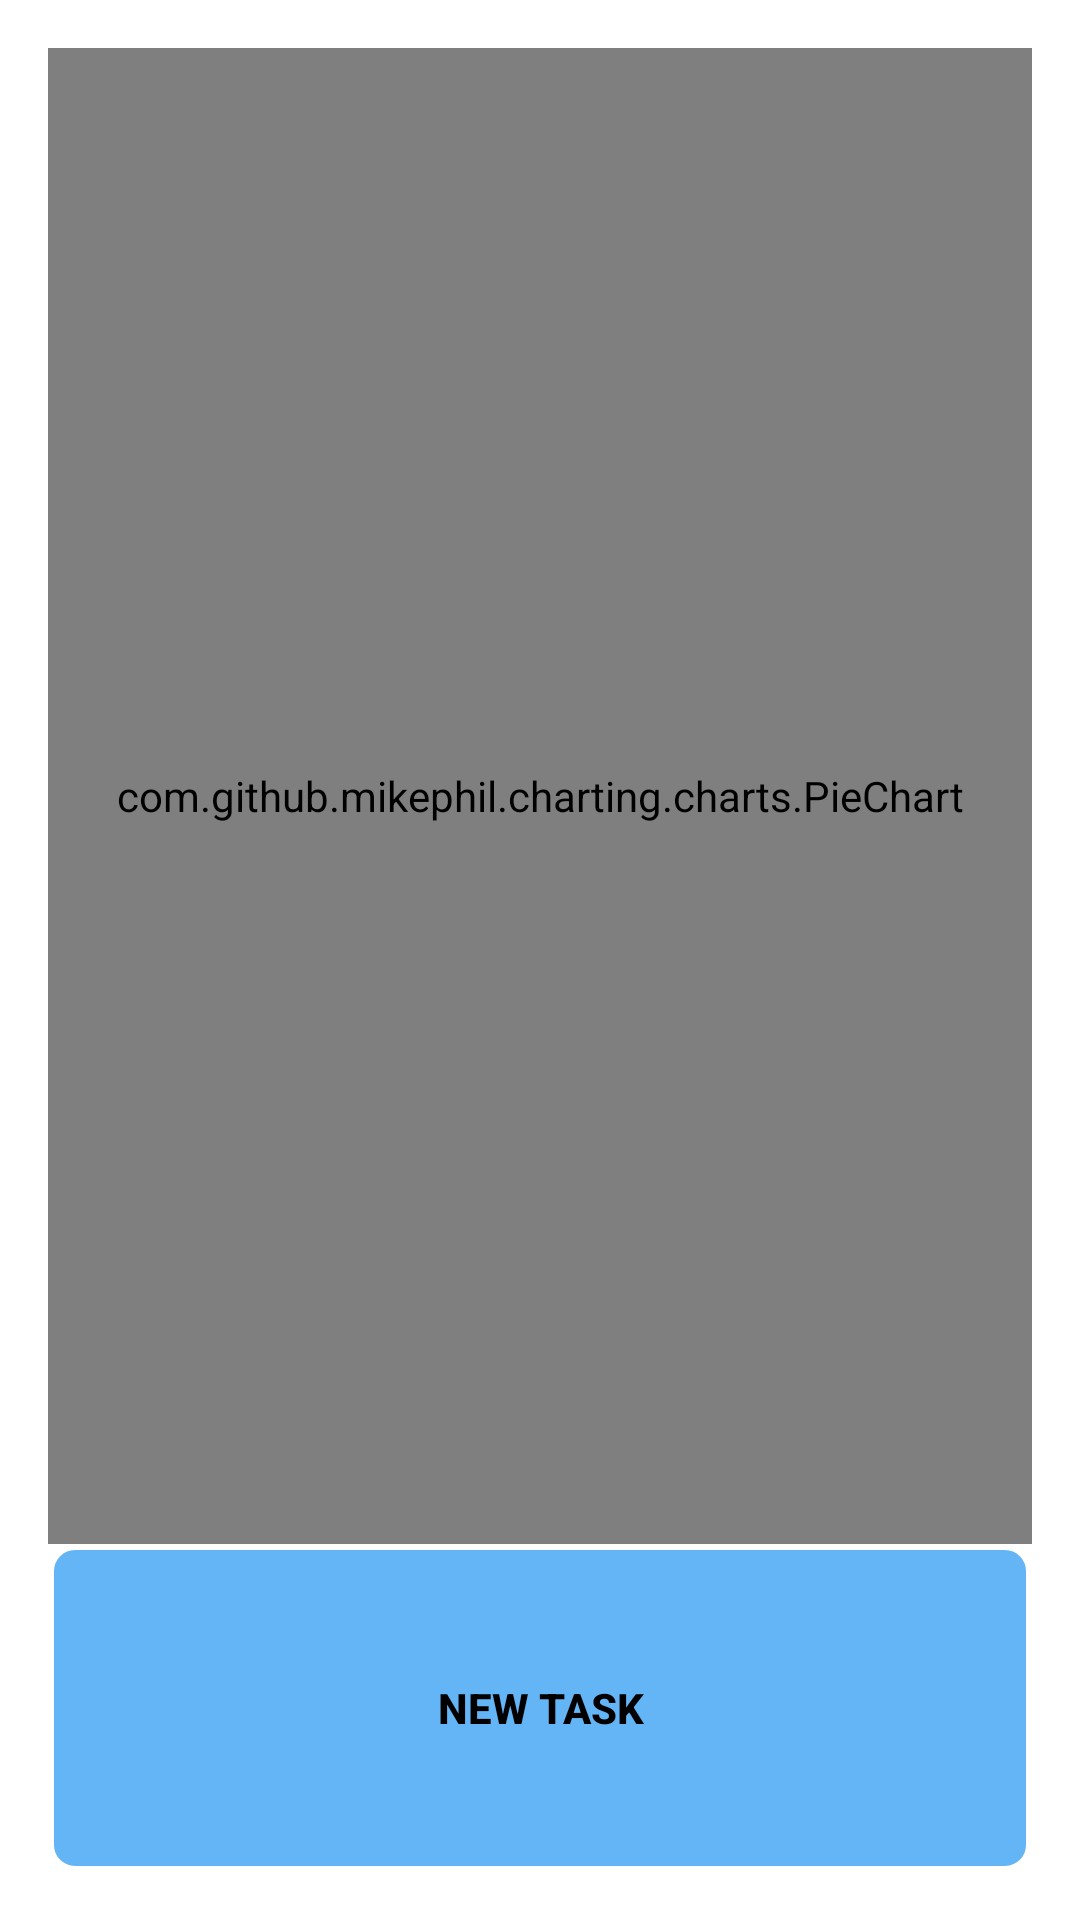

Here is an Android app screen rendered from its layout file. Give the layout XML and the strings, colors and styles it references.
<!-- AndroidManifest.xml: application theme AppTheme -->
<!-- res/layout/main_page.xml -->
<?xml version="1.0" encoding="utf-8"?>

<LinearLayout xmlns:android="http://schemas.android.com/apk/res/android"
    xmlns:tools="http://schemas.android.com/tools"
    android:layout_width="match_parent"
    android:layout_height="match_parent"
    android:paddingLeft="16dp"
    android:paddingRight="16dp"
    android:paddingTop="16dp"
    android:paddingBottom="16dp"
    android:weightSum="1"
    android:orientation="vertical"
    android:background="@color/main_background"
    tools:context=".OpenPage">

    <com.github.mikephil.charting.charts.PieChart
        android:id="@+id/piechart"
        android:layout_width="match_parent"
        android:layout_height="match_parent"
        android:layout_weight="0.18"
        android:gravity = "center"/>

    <Button
        android:id="@+id/start_button"
        android:layout_width="match_parent"
        android:layout_height="match_parent"
        android:layout_weight="0.82"
        android:gravity="center"
        android:text="New Task"
        android:textColor="@color/white"
        android:textStyle="bold"
        style="?android:attr/borderlessButtonStyle"
        android:background="@drawable/button_custom"
        />
</LinearLayout>
<!-- resources referenced by this layout -->
<resources>
  <color name="main_background">#FFFFFF</color>
  <color name="white">#000000</color>
  <!-- drawable button_custom (drawable) -->
  <?xml version="1.0" encoding="utf-8"?>
  
  <selector xmlns:android="http://schemas.android.com/apk/res/android">
      <item android:drawable="@drawable/button_state"
          android:state_pressed="true" />
      <item android:drawable="@drawable/button_state"
          android:state_focused="true" />
      <item android:drawable="@drawable/button_state" />
  </selector>
  <style name="AppTheme" parent="Theme.AppCompat.Light.NoActionBar">
  		
  		<item name="colorPrimary">@color/colorPrimary</item>
  		<item name="colorPrimaryDark">@color/colorPrimaryDark</item>
  		<item name="colorAccent">@color/colorAccent</item>
  
  	</style>
  <!-- drawable button_state (drawable) -->
  <?xml version="1.0" encoding="utf-8"?>
  
  
  <shape xmlns:android="http://schemas.android.com/apk/res/android" android:shape="rectangle">
      <gradient
          android:startColor="#64B5F6"
          android:centerColor="#64B5F6"
          android:endColor = "#64B5F6"
          android:angle="90"/>
      <padding android:left="7dp"
          android:top="7dp"
          android:right="7dp"
          android:bottom="7dp" />
      <stroke
          android:width="2dip"
          android:color="@color/main_background" />
      <corners android:radius= "8dp" />
  </shape>
  <color name="colorPrimary">#3F51B5</color>
  <color name="colorPrimaryDark">#303F9F</color>
  <color name="colorAccent">#FF4081</color>
</resources>
